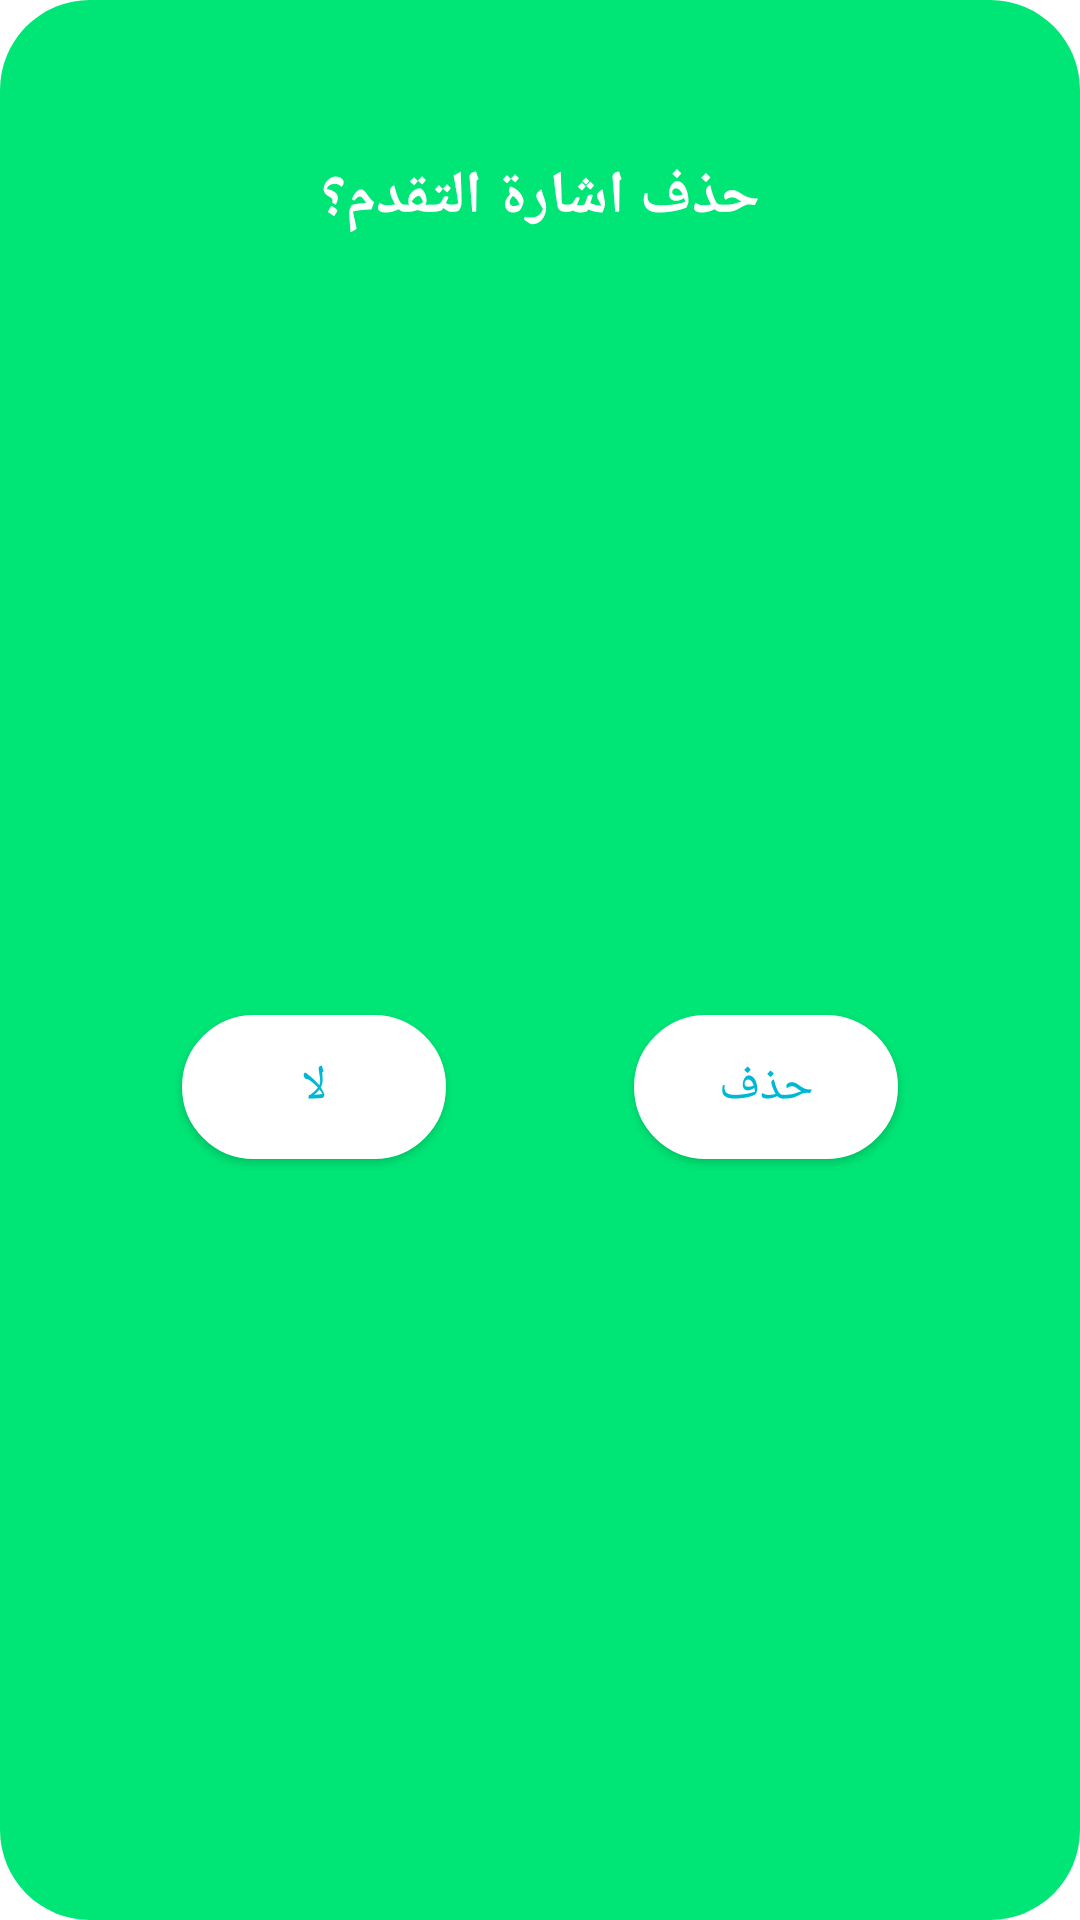

This screen was rendered from an Android layout file. Write that file and the resources it references.
<!-- AndroidManifest.xml: application theme Theme.MyKutupApp -->
<!-- res/layout/dialog_postive_layout_reded.xml -->
<?xml version="1.0" encoding="utf-8"?>
<androidx.constraintlayout.widget.ConstraintLayout xmlns:android="http://schemas.android.com/apk/res/android"
    android:layout_width="match_parent"
    android:layout_height="match_parent"
    android:background="@drawable/dialog_positive_round"
    xmlns:app="http://schemas.android.com/apk/res-auto">

    <ImageView
        android:visibility="invisible"
        android:id="@+id/imageView"
        android:layout_width="20dp"
        android:layout_height="20dp"
        android:layout_marginStart="8dp"
        android:layout_marginLeft="8dp"
        android:layout_marginTop="8dp"
        android:layout_marginEnd="8dp"
        android:layout_marginRight="8dp"
        app:layout_constraintEnd_toEndOf="parent"
        app:layout_constraintStart_toStartOf="parent"
        app:layout_constraintTop_toTopOf="parent"
        android:src="@drawable/reaction" />

    <TextView
        android:visibility="gone"
        android:id="@+id/textView"
        android:layout_width="wrap_content"
        android:layout_height="wrap_content"
        android:layout_marginStart="8dp"
        android:layout_marginLeft="8dp"
        android:layout_marginTop="8dp"
        android:layout_marginEnd="8dp"
        android:layout_marginRight="8dp"
        android:text="هل أعجبك التطبيق ؟"
        android:textColor="@android:color/white"
        android:textSize="26sp"
        android:textStyle="bold"
        app:layout_constraintEnd_toEndOf="parent"
        app:layout_constraintStart_toStartOf="parent"
        app:layout_constraintTop_toBottomOf="@+id/imageView" />

    <TextView
        android:id="@+id/textView2"
        android:layout_width="wrap_content"
        android:layout_height="wrap_content"
        android:layout_marginStart="8dp"
        android:layout_marginLeft="8dp"
        android:layout_marginTop="14dp"
        android:layout_marginEnd="8dp"
        android:layout_marginRight="8dp"
        android:layout_marginBottom="12dp"
        android:text="حذف اشارة التقدم؟"
        android:textColor="@android:color/white"
        android:textSize="20sp"
        android:textStyle="bold"
        app:layout_constraintEnd_toEndOf="parent"
        app:layout_constraintStart_toStartOf="parent"
        app:layout_constraintTop_toBottomOf="@+id/textView" />

    <Button
        android:id="@+id/btnDialog"
        android:layout_width="wrap_content"
        android:layout_height="wrap_content"
        android:layout_marginStart="100dp"
        android:layout_marginTop="15dp"
        android:background="@drawable/shape_nxt_btn"
        android:text="حذف"
        android:padding="5dp"
        android:textColor="#00B8D4"
        android:textSize="16sp"
        app:backgroundTint="@android:color/white"
        app:layout_constraintBottom_toBottomOf="parent"
        app:layout_constraintEnd_toEndOf="parent"
        app:layout_constraintStart_toStartOf="@+id/btnDialog1"
        app:layout_constraintTop_toBottomOf="@+id/textView2" />

    <Button
        android:id="@+id/btnDialog1"
        android:layout_width="wrap_content"
        android:layout_height="wrap_content"
        android:layout_marginTop="15dp"
        android:layout_marginEnd="100dp"
        android:background="@drawable/shape_nxt_btn"
        android:text="لا"
        android:textColor="#00B8D4"
        android:textSize="16sp"
        app:backgroundTint="@android:color/white"
        app:layout_constraintBottom_toBottomOf="parent"
        app:layout_constraintEnd_toEndOf="@+id/btnDialog"
        app:layout_constraintStart_toStartOf="parent"
        app:layout_constraintTop_toBottomOf="@+id/textView2" />

</androidx.constraintlayout.widget.ConstraintLayout>
<!-- resources referenced by this layout -->
<resources>
  <!-- drawable dialog_positive_round (drawable) -->
  <?xml version="1.0" encoding="utf-8"?>
  <shape xmlns:android="http://schemas.android.com/apk/res/android">
  <solid android:color="#00E676" />
  <corners android:radius="30dp" />
  <padding
      android:bottom="10dp"
      android:left="10dp"
      android:right="10dp"
      android:top="10dp" />
  </shape>
  <!-- drawable shape_nxt_btn (drawable) -->
  <?xml version="1.0" encoding="UTF-8"?>
  <shape xmlns:android="http://schemas.android.com/apk/res/android">
      <stroke android:width="2dp" android:color="#ff207d94" />
      <corners android:radius="30dp" />
      <solid android:color="#FFFFFF" />
  </shape>
  
  
  
  
  
  
  <style name="Theme.MyKutupApp" parent="Theme.MaterialComponents.DayNight.NoActionBar">
          
          <item name="colorPrimary">@color/colorPrimary</item>
          <item name="colorPrimaryVariant">@color/colorPrimaryDark</item>
          <item name="colorOnPrimary">#FFFFFF</item>
           Secondary brand color.
          <item name="colorSecondary">@color/colorAccent</item>
          <item name="colorSecondaryVariant">@color/colorAccent</item>
          <item name="colorOnSecondary">@color/black</item>
          
          <item name="android:statusBarColor">?attr/colorPrimaryVariant</item>
           Customize your theme here.
      </style>
  <color name="colorPrimary">#2196F3</color>
  <color name="colorPrimaryDark">#1976D2</color>
  <color name="colorAccent">#03A9F4</color>
  <color name="black">#FF000000</color>
</resources>
